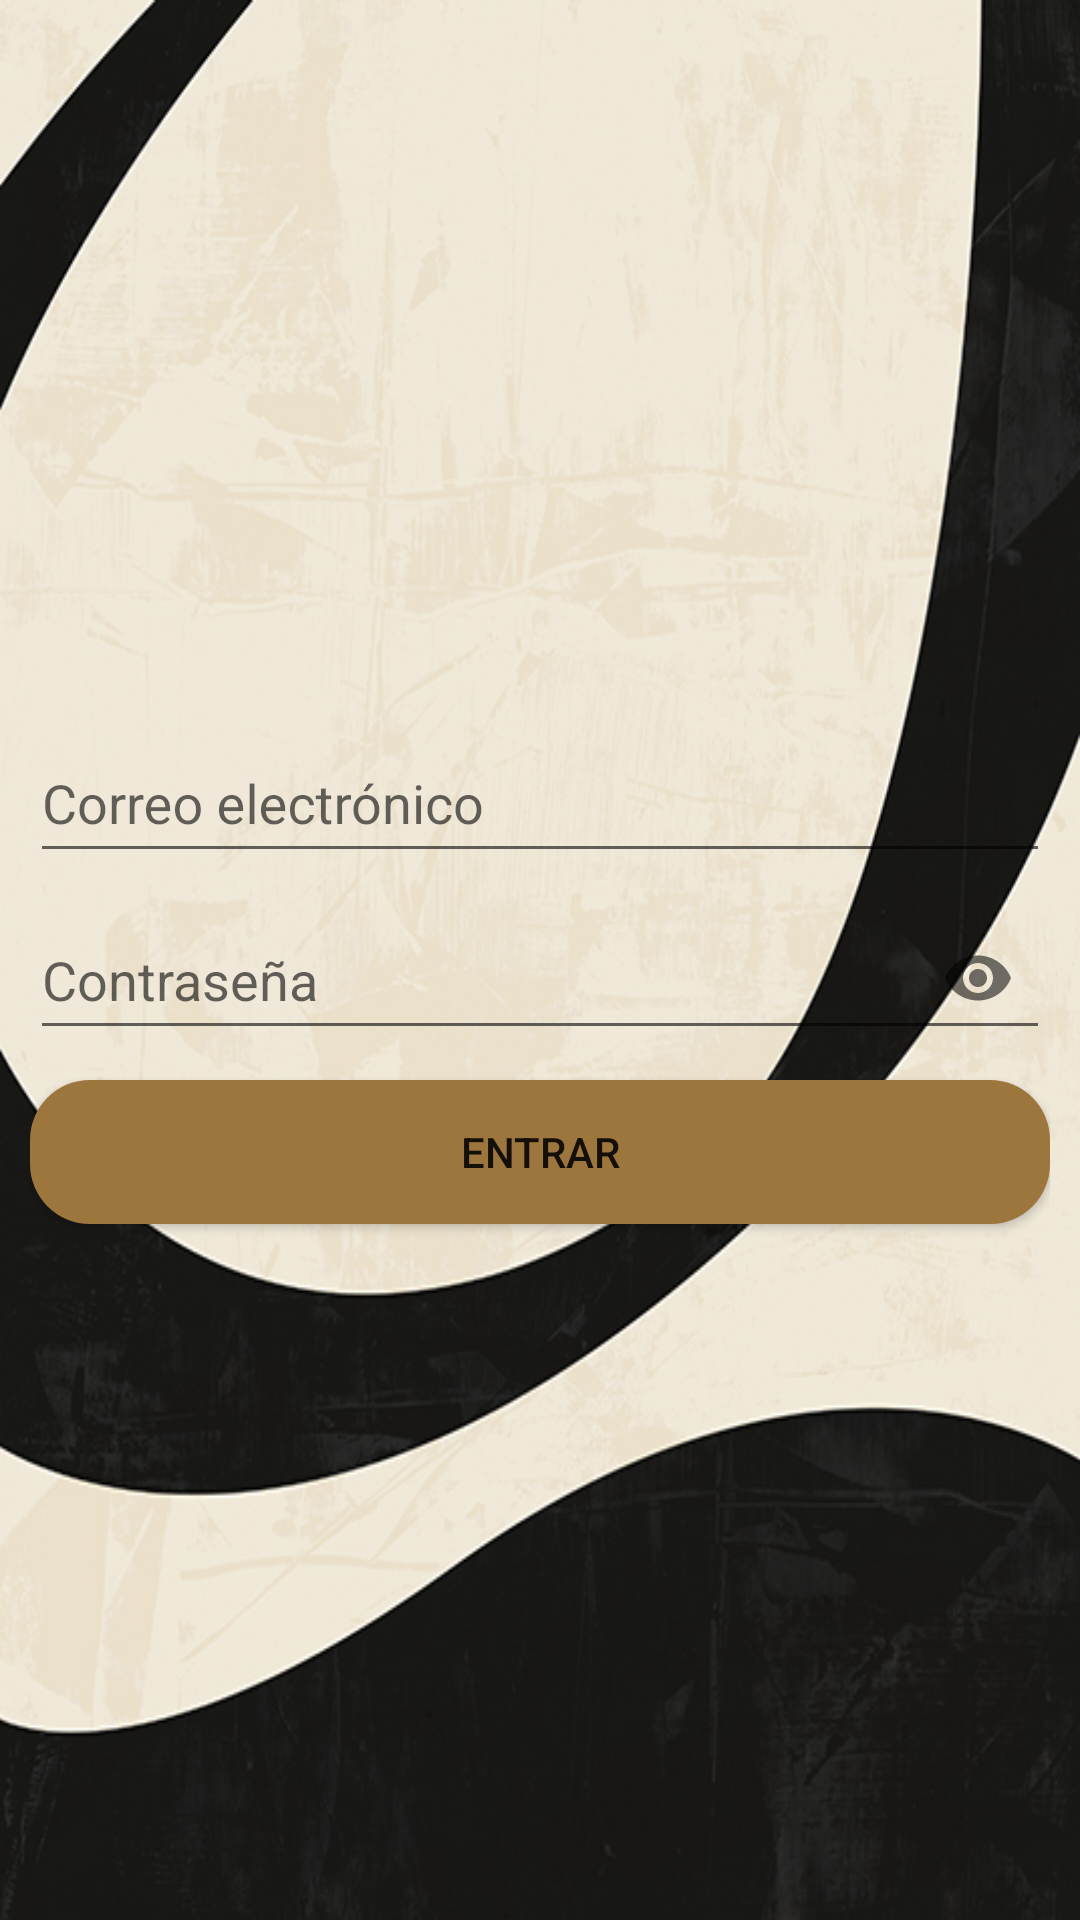

The Android layout XML behind this screen, and the referenced resources:
<!-- AndroidManifest.xml: application theme Theme.JuegoGolpeaTopo -->
<!-- res/layout/activity_login.xml -->
<?xml version="1.0" encoding="utf-8"?>
<RelativeLayout xmlns:android="http://schemas.android.com/apk/res/android"
    xmlns:tools="http://schemas.android.com/tools"
    android:layout_width="match_parent"
    android:layout_height="match_parent"
    xmlns:app="http://schemas.android.com/apk/res-auto"
    android:background="@drawable/fondo_sesion"
    tools:context=".Login">

    <androidx.appcompat.widget.LinearLayoutCompat
        android:layout_width="match_parent"
        android:layout_height="match_parent"
        android:gravity="center"
        android:orientation="vertical"
        android:padding="10dp">

        
        <com.google.android.material.textfield.TextInputLayout
            android:layout_width="match_parent"
            android:layout_height="wrap_content">

            <EditText
                android:id="@+id/edtCorreoLogin"
                android:layout_width="match_parent"
                android:layout_height="wrap_content"
                android:hint="@string/edtCorreoLogin"
                android:importantForAutofill="no"
                android:inputType="textEmailAddress"
                android:minHeight="48dp"
                tools:ignore="VisualLintTextFieldSize" />

        </com.google.android.material.textfield.TextInputLayout>


        
        <com.google.android.material.textfield.TextInputLayout
            android:layout_width="match_parent"
            android:layout_height="wrap_content"
            app:passwordToggleEnabled="true">

            <EditText
                android:id="@+id/edtPasswordLogin"
                android:layout_width="match_parent"
                android:layout_height="wrap_content"
                android:hint="@string/edtPasswordLogin"
                android:importantForAutofill="no"
                android:inputType="textPassword"
                android:minHeight="48dp"
                tools:ignore="VisualLintTextFieldSize" />

        </com.google.android.material.textfield.TextInputLayout>


        <Button
            android:id="@+id/btLoginL"
            android:layout_width="match_parent"
            android:layout_height="wrap_content"
            android:layout_marginTop="10dp"
            android:background="@drawable/boton_personalizado"
            android:text="@string/btLoginL"
            tools:ignore="VisualLintButtonSize" />

    </androidx.appcompat.widget.LinearLayoutCompat>

</RelativeLayout>
<!-- resources referenced by this layout -->
<resources>
  <!-- drawable boton_personalizado (drawable) -->
  <?xml version="1.0" encoding="utf-8"?>
  <shape xmlns:android="http://schemas.android.com/apk/res/android">
  
      <solid android:color="#9D763E"/>
      <corners android:radius="20dp"/>
  </shape>
  <!-- drawable fondo_sesion: jpg bitmap (drawable, 212829 bytes) -->
  <string name="btLoginL">Entrar</string>
  <string name="edtCorreoLogin">Correo electrónico</string>
  <string name="edtPasswordLogin">Contraseña</string>
  <style name="Theme.JuegoGolpeaTopo" parent="Theme.AppCompat.Light.NoActionBar" />
</resources>
